Run: headless pygame with SDL's dummy video driver; simulated clock (each Clock.tick advances the game by its frame time, no real sleeping); random seed 0; keys injected as events and as key.get_pressed() state; mouse plan: one left click at the window centre at the start of phase 2, then a move to the lower-right quarter at the start of phase 3.
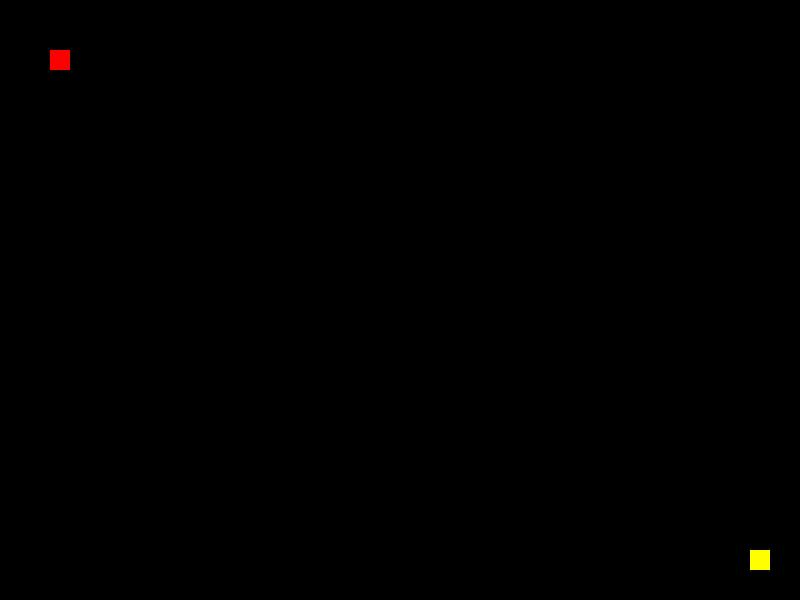
Frame 1 of 4 · flips 1–60 · no input
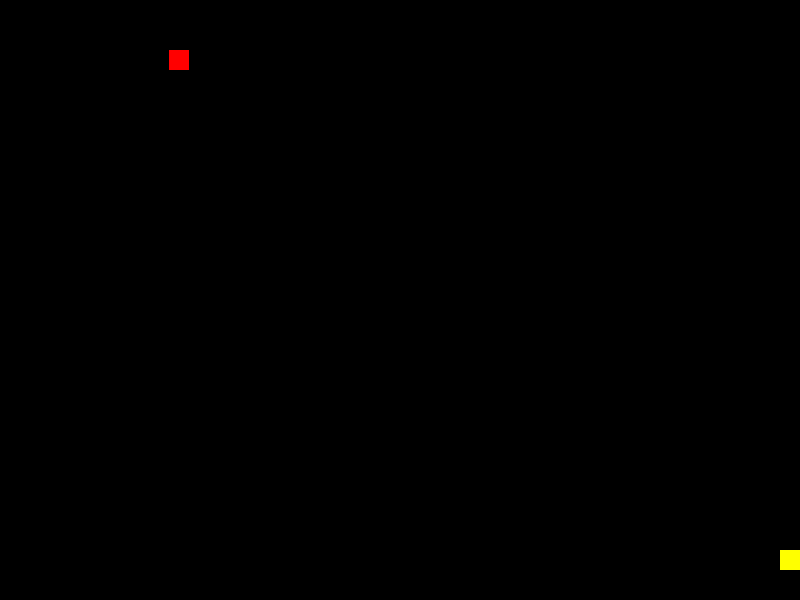
Frame 2 of 4 · flips 61–180 · clicked the window centre · tapped SPACE, RETURN · held RIGHT (→), D
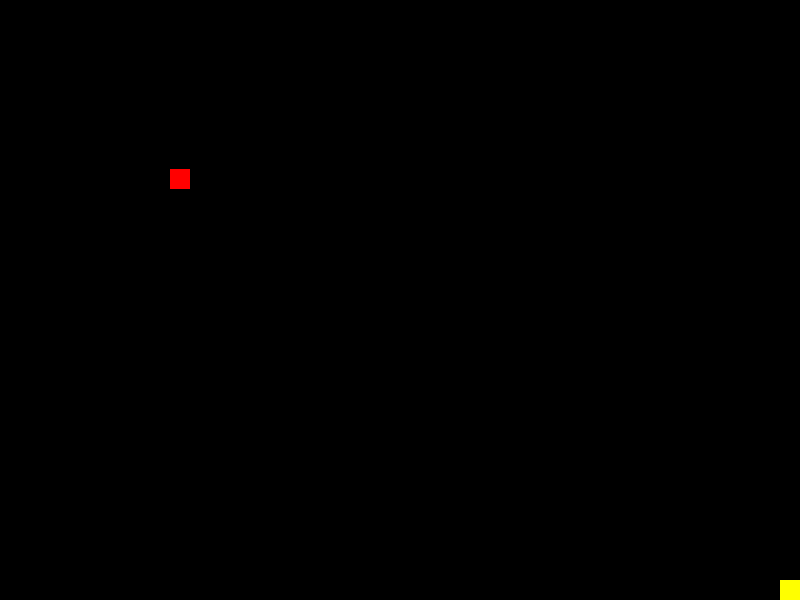
Frame 3 of 4 · flips 181–300 · moved the mouse to the lower-right quarter · held DOWN (↓), S
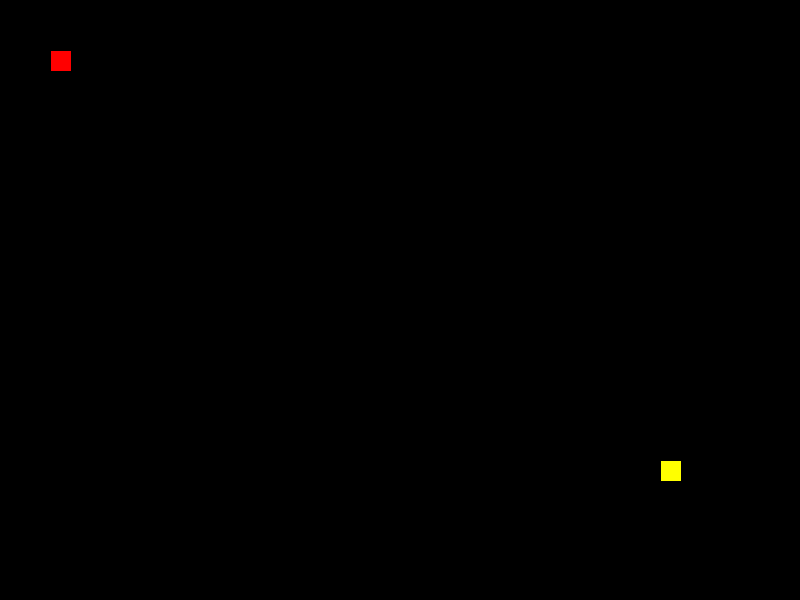
Frame 4 of 4 · flips 301–420 · held LEFT (←), A, UP (↑), W

The pygame program that drew these frames:

import pygame
import random
from abc import ABC, abstractmethod
#ABC means Abstract Base Class

pygame.init()

#color
RED = (255,0,0)
YELLOW = (255,255,0)
BLACK = (0,0,0)
WHITE = (255,255,255)

# initiate the screen
SCREEN_WIDTH = 800
SCREEN_HEIGHT = 600
SCREEN = pygame.display.set_mode((SCREEN_WIDTH, SCREEN_HEIGHT))


class Rectangle(ABC):
    @abstractmethod
    def __init__(self, x, y, width, height, color):
        self.rect = pygame.Rect((x,y,width,height))
        self.color = color
    
    def show(self):
        pygame.draw.rect(SCREEN, self.color, self.rect)

class Player(Rectangle):
    def __init__(self, x, y, width, height, color, step):
        super().__init__(x, y, width, height, color)
        self.step = step
    
    def accelerate(self):
        self.step+=0.5
        
    def moveTo(self, x, y):
        # Define the function to move object to position x, y
        if x > 0 and x < SCREEN_WIDTH and y > 0 and y < SCREEN_HEIGHT:
            self.rect.topleft = (x,y)

    def random_position(self):
        # Define the function to move object to a random position
        new_x = random.randint(50,750)
        new_y = random.randint(50,550)
        self.moveTo(new_x, new_y)
            
    # Define four functions to move object by 1 step in each direction
    def move_left(self):
        if self.rect.left - self.step >= 0:
            new_x = self.rect.x-self.step
            self.moveTo(new_x, self.rect.y)
    
    def move_down(self):
        if self.rect.bottom + self.step <= SCREEN_HEIGHT:
            new_y = self.rect.y+self.step
            self.moveTo(self.rect.x, new_y)

    def move_up(self):
        if self.rect.top - self.step >= 0:
            new_y = self.rect.y-self.step
            self.moveTo(self.rect.x, new_y)
        
    def move_right(self):
        if self.rect.right + self.step <= SCREEN_WIDTH:
            new_x = self.rect.x+self.step
            self.moveTo(new_x, self.rect.y)
    
    def collision(self, other):
        # Define the function to detect collision
        if (self.rect.left >= other.rect.left and self.rect.left <= other.rect.right) or (self.rect.right <= other.rect.right and self.rect.right >= other.rect.left):
            if (self.rect.top >= other.rect.top and self.rect.top <= other.rect.bottom) or (self.rect.bottom <= other.rect.bottom and self.rect.bottom >= other.rect.top):
                return True
        return False

class Text(Rectangle):
    def __init__(self, x, y, width, height, box_color, text, text_color):
        super().__init__(x, y, width, height, box_color)
        self.x = x
        self.y = y
        self.font = pygame.font.Font(None,36)
        self.text = text
        self.text_color = text_color
    
    def show(self):
        super().show()
        text_surface = self.font.render(self.text, True, self.text_color)
        SCREEN.blit(text_surface, (self.x,self.y))
    
    def collidepoint(self,pos):
        return self.rect.collidepoint(pos)

# initiate objects
player_1 = Player(50,50,20,20,RED,1)
player_2 = Player(750,550,20,20,YELLOW,1)
play_again = Text(450,550,270,30,WHITE, "CLICK TO PLAY AGAIN",BLACK)
game_over = Text(320,280,150,30,BLACK,"GAME OVER",WHITE)

def main():
# main body
    run = True
    while run:
        SCREEN.fill(BLACK)
    
        player_1.show()
        player_2.show()
    
        if player_1.collision (player_2): # collision detected and freeze the screen
            game_over.show()
            play_again.show()
            for event in pygame.event.get():
                if event.type == pygame.MOUSEBUTTONDOWN and play_again.collidepoint(event.pos):
                    player_1.random_position()
                    player_2.random_position()
                    player_1.accelerate()
                    player_2.accelerate()

        else:# in the active moving state
    
            key = pygame.key.get_pressed()
    
            if key[pygame.K_a]:
                player_1.move_left()
            if key[pygame.K_d]:
                player_1.move_right()
            if key[pygame.K_w]:
                player_1.move_up()
            if key[pygame.K_s]:
                player_1.move_down()
    
            if key[pygame.K_LEFT]:
                player_2.move_left()
            if key[pygame.K_RIGHT]:
                player_2.move_right()
            if key[pygame.K_UP]:
                player_2.move_up()
            if key[pygame.K_DOWN]:
                player_2.move_down()
    
        for event in pygame.event.get():
            if event.type == pygame.QUIT:
                run = False
            
        pygame.display.update()
    
 
    pygame.quit()

main()

'''
Object-Oriented Programming:
    An object is an instance of a class.
    Class is blueprint; object is an entity based on this blueprint
    Abstract class doens't have instances.

Four principles of OOP:
    Abstraction
    Inheritance
    Encapsulation
    Polymorphism
    
'''
